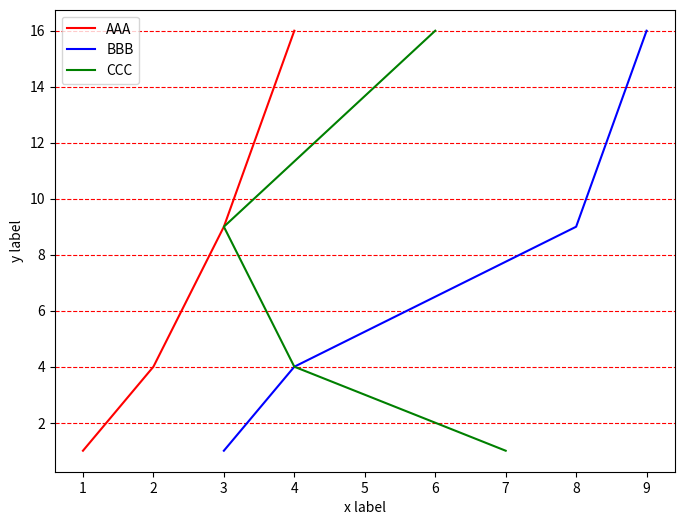

Reproduce this figure in Python.
'''
    선그래프
    -plt.plot() 함수 이용
    -선(line) 또는 마커(marker, point) 그릴 때 사용
    -라벨 지정
        xlabel(값), ylabel(값)

    - 선색상
        plt.plot(...,color="값")
        https://matplotlib.org/stable/tutorials/colors/colors.html#specifying-colors

    -marker 지정
        => x값과 y값이 만나는 지점에 point 지정
        https://matplotlib.org/stable/api/markers_api.html?highlight=marker#module-matplotlib.markers
        ==> marker 속성을 지정하지 않으면 선 없이 시각화
        ==> marker 속성을 지정하면 선+ marker 같이 시각화

    -선스타일
        plt.plot(..., linestyle='값')

    -범례(legend)
    가.
        plt.plot(...,label='값1')
        plt.plot(...,label='값2')

        plt.legend()
    나.
        plt.plot(...)
        plt.plot(...)

        plt.legend([레이블값,레이블값])===> plot 순서대로 범례가 적용이 된다.

    -격자(grid)
    plt.grid(True, axis='both|y|x', color='red', linestyle='--')
'''
import matplotlib

import matplotlib.pyplot as plt
#runtime configuration

fig = plt.figure(figsize=(8,6))

plt.plot([1,2,3,4],[1,4,9,16], color='r')
plt.plot([3,4,8,9],[1,4,9,16], color="blue")
plt.plot([7,4,3,6],[1,4,9,16], "g")

plt.xlabel('x label')#x 축 label
plt.ylabel('y label')#y 축 label

plt.grid(True, axis='y', color='red', linestyle='--')

plt.legend(["AAA","BBB","CCC"])
plt.show()